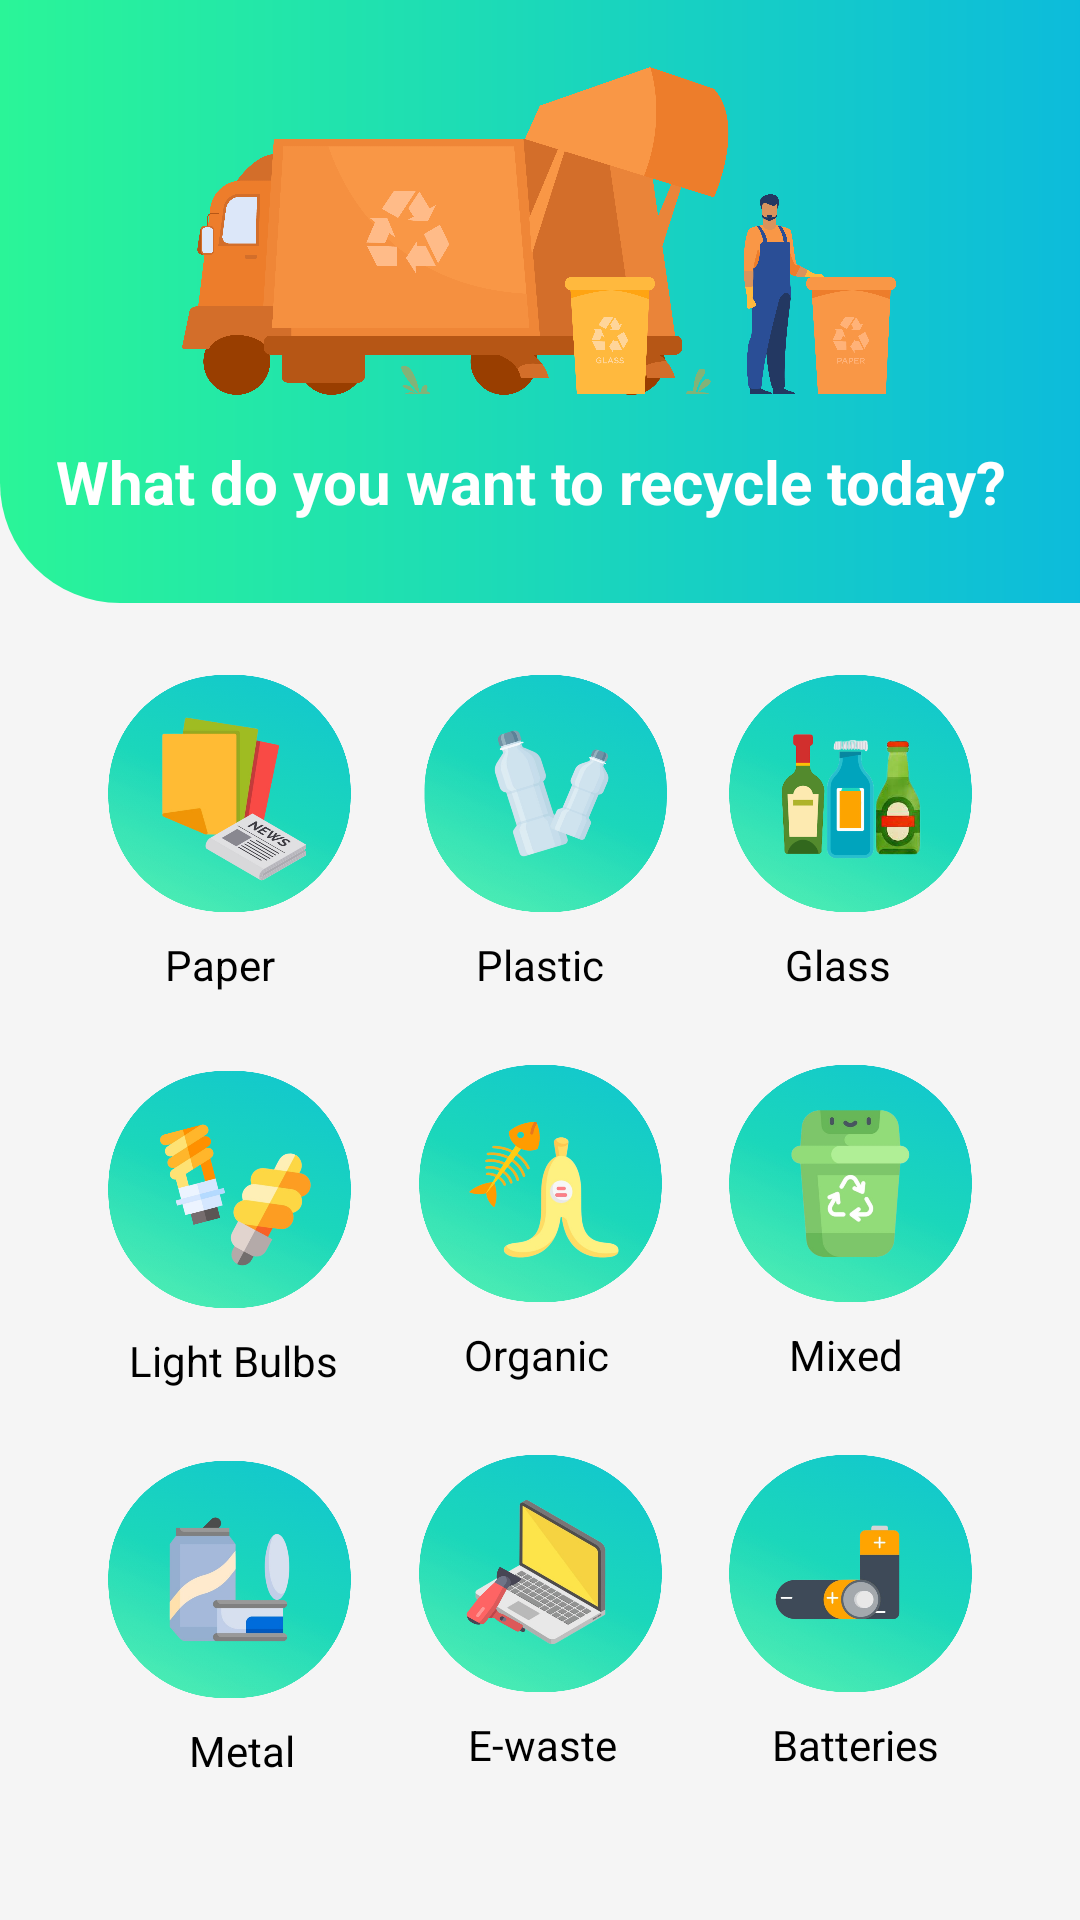

The Android layout XML behind this screen, and the referenced resources:
<!-- AndroidManifest.xml: application theme Theme.EcoEnvir -->
<!-- res/layout/recycle.xml -->
<?xml version="1.0" encoding="utf-8"?>
<androidx.constraintlayout.widget.ConstraintLayout xmlns:android="http://schemas.android.com/apk/res/android"
    xmlns:app="http://schemas.android.com/apk/res-auto"
    xmlns:tools="http://schemas.android.com/tools"
    android:layout_width="match_parent"
    android:layout_height="match_parent"
    android:background="@color/background">


    <ImageView
        android:id="@+id/imageView12"
        android:layout_width="413dp"
        android:layout_height="201dp"
        android:layout_marginBottom="480dp"
        app:layout_constraintBottom_toBottomOf="parent"
        app:layout_constraintEnd_toEndOf="parent"
        app:layout_constraintHorizontal_bias="0.0"
        app:layout_constraintStart_toStartOf="parent"
        app:layout_constraintTop_toTopOf="parent"
        app:layout_constraintVertical_bias="0.0"
        app:srcCompat="@drawable/gradient_bg" />

    <ImageView
        android:id="@+id/imageView13"
        android:layout_width="238dp"
        android:layout_height="114dp"
        app:layout_constraintBottom_toBottomOf="@+id/textView3"
        app:layout_constraintEnd_toEndOf="parent"
        app:layout_constraintHorizontal_bias="0.496"
        app:layout_constraintStart_toStartOf="parent"
        app:layout_constraintTop_toTopOf="parent"
        app:layout_constraintVertical_bias="0.32"
        app:srcCompat="@drawable/recycle_category" />

    <ImageView
        android:id="@+id/btnBack6"
        android:layout_width="35dp"
        android:layout_height="35dp"
        android:layout_marginStart="16dp"
        android:layout_marginTop="16dp"
        android:src="@drawable/ic_baseline_arrow_back_ios_new_24"
        app:layout_constraintStart_toStartOf="@+id/imageView12"
        app:layout_constraintTop_toTopOf="parent"
        app:tint="@color/white" />

    <TextView
        android:id="@+id/textView3"
        android:layout_width="323dp"
        android:layout_height="30dp"
        android:layout_marginBottom="24dp"
        android:text="What do you want to recycle today?"
        android:textColor="#FFFFFF"
        android:textSize="20sp"
        android:textStyle="bold"
        app:layout_constraintBottom_toBottomOf="@+id/imageView12"
        app:layout_constraintEnd_toEndOf="parent"
        app:layout_constraintStart_toStartOf="parent" />

    <ImageView
        android:id="@+id/imgGlass"
        android:layout_width="91dp"
        android:layout_height="79dp"
        android:layout_marginTop="24dp"
        android:layout_marginEnd="31dp"
        app:layout_constraintEnd_toEndOf="parent"
        app:layout_constraintTop_toBottomOf="@+id/imageView12"
        app:srcCompat="@drawable/group_13" />

    <ImageView
        android:id="@+id/imgWaste"
        android:layout_width="91dp"
        android:layout_height="79dp"
        android:layout_marginStart="38dp"
        android:layout_marginTop="24dp"
        android:layout_marginEnd="38dp"
        app:layout_constraintEnd_toStartOf="@+id/imgBatteries"
        app:layout_constraintStart_toEndOf="@+id/imgMetal"
        app:layout_constraintTop_toBottomOf="@+id/textView19"
        app:srcCompat="@drawable/group_4" />

    <ImageView
        android:id="@+id/imgMixed"
        android:layout_width="91dp"
        android:layout_height="79dp"
        android:layout_marginTop="24dp"
        android:layout_marginEnd="31dp"
        app:layout_constraintEnd_toEndOf="parent"
        app:layout_constraintTop_toBottomOf="@+id/etGlass"
        app:srcCompat="@drawable/group_6" />

    <ImageView
        android:id="@+id/imgLightBulbs"
        android:layout_width="91dp"
        android:layout_height="79dp"
        android:layout_marginStart="31dp"
        android:layout_marginTop="24dp"
        app:layout_constraintStart_toStartOf="parent"
        app:layout_constraintTop_toBottomOf="@+id/etPaper"
        app:srcCompat="@drawable/group_7" />

    <ImageView
        android:id="@+id/imgOrganic"
        android:layout_width="91dp"
        android:layout_height="79dp"
        android:layout_marginStart="38dp"
        android:layout_marginTop="24dp"
        android:layout_marginEnd="38dp"
        app:layout_constraintEnd_toStartOf="@+id/imgMixed"
        app:layout_constraintStart_toEndOf="@+id/imgLightBulbs"
        app:layout_constraintTop_toBottomOf="@+id/etPlastic"
        app:srcCompat="@drawable/group_8" />

    <ImageView
        android:id="@+id/imgPlastic"
        android:layout_width="91dp"
        android:layout_height="79dp"
        android:layout_marginStart="38dp"
        android:layout_marginTop="24dp"
        android:layout_marginEnd="38dp"
        app:layout_constraintEnd_toStartOf="@+id/imgGlass"
        app:layout_constraintStart_toEndOf="@+id/imgPaper"
        app:layout_constraintTop_toBottomOf="@+id/imageView12"
        app:srcCompat="@drawable/group_10" />

    <ImageView
        android:id="@+id/imgBatteries"
        android:layout_width="91dp"
        android:layout_height="79dp"
        android:layout_marginTop="24dp"
        android:layout_marginEnd="31dp"
        android:layout_marginBottom="95dp"
        app:layout_constraintBottom_toBottomOf="parent"
        app:layout_constraintEnd_toEndOf="parent"
        app:layout_constraintTop_toBottomOf="@+id/etMixed"
        app:layout_constraintVertical_bias="0.013"
        app:srcCompat="@drawable/group_5" />

    <ImageView
        android:id="@+id/imgPaper"
        android:layout_width="91dp"
        android:layout_height="79dp"
        android:layout_marginStart="31dp"
        android:layout_marginTop="24dp"
        app:layout_constraintStart_toStartOf="parent"
        app:layout_constraintTop_toBottomOf="@+id/imageView12"
        app:srcCompat="@drawable/group_2" />

    <ImageView
        android:id="@+id/imgMetal"
        android:layout_width="91dp"
        android:layout_height="79dp"
        android:layout_marginStart="31dp"
        android:layout_marginTop="24dp"
        android:layout_marginBottom="95dp"
        app:layout_constraintBottom_toBottomOf="parent"
        app:layout_constraintStart_toStartOf="parent"
        app:layout_constraintTop_toBottomOf="@+id/etLightBulbs"
        app:layout_constraintVertical_bias="0.0"
        app:srcCompat="@drawable/group_3" />

    <TextView
        android:id="@+id/etPaper"
        android:layout_width="41dp"
        android:layout_height="21dp"
        android:layout_marginStart="24dp"
        android:layout_marginTop="8dp"
        android:text="Paper"
        android:textColor="#000000"
        app:layout_constraintStart_toStartOf="@+id/imgPaper"
        app:layout_constraintTop_toBottomOf="@+id/imgPaper" />

    <TextView
        android:id="@+id/etPlastic"
        android:layout_width="wrap_content"
        android:layout_height="wrap_content"
        android:layout_marginStart="24dp"
        android:layout_marginTop="8dp"
        android:text="Plastic"
        android:textColor="#000000"
        app:layout_constraintStart_toStartOf="@+id/imgPlastic"
        app:layout_constraintTop_toBottomOf="@+id/imgPlastic" />

    <TextView
        android:id="@+id/etGlass"
        android:layout_width="wrap_content"
        android:layout_height="wrap_content"
        android:layout_marginTop="8dp"
        android:layout_marginEnd="32dp"
        android:text="Glass"
        android:textColor="#000000"
        app:layout_constraintEnd_toEndOf="@+id/imgGlass"
        app:layout_constraintTop_toBottomOf="@+id/imgGlass" />

    <TextView
        android:id="@+id/etLightBulbs"
        android:layout_width="wrap_content"
        android:layout_height="wrap_content"
        android:layout_marginStart="12dp"
        android:layout_marginTop="8dp"
        android:text="Light Bulbs"
        android:textColor="#000000"
        app:layout_constraintStart_toStartOf="@+id/imgLightBulbs"
        app:layout_constraintTop_toBottomOf="@+id/imgLightBulbs" />

    <TextView
        android:id="@+id/textView19"
        android:layout_width="wrap_content"
        android:layout_height="wrap_content"
        android:layout_marginStart="20dp"
        android:layout_marginTop="8dp"
        android:text="Organic"
        android:textColor="#000000"
        app:layout_constraintStart_toStartOf="@+id/imgOrganic"
        app:layout_constraintTop_toBottomOf="@+id/imgOrganic" />

    <TextView
        android:id="@+id/etMixed"
        android:layout_width="wrap_content"
        android:layout_height="wrap_content"
        android:layout_marginTop="8dp"
        android:layout_marginEnd="28dp"
        android:text="Mixed"
        android:textColor="#000000"
        app:layout_constraintEnd_toEndOf="@+id/imgMixed"
        app:layout_constraintTop_toBottomOf="@+id/imgMixed" />

    <TextView
        android:id="@+id/textView21"
        android:layout_width="wrap_content"
        android:layout_height="wrap_content"
        android:layout_marginStart="32dp"
        android:layout_marginTop="8dp"
        android:text="Metal"
        android:textColor="#000000"
        app:layout_constraintStart_toStartOf="@+id/imgMetal"
        app:layout_constraintTop_toBottomOf="@+id/imgMetal" />

    <TextView
        android:id="@+id/etWaste"
        android:layout_width="wrap_content"
        android:layout_height="wrap_content"
        android:layout_marginTop="8dp"
        android:layout_marginEnd="20dp"
        android:text="E-waste"
        android:textColor="#000000"
        app:layout_constraintEnd_toEndOf="@+id/imgWaste"
        app:layout_constraintTop_toBottomOf="@+id/imgWaste" />

    <TextView
        android:id="@+id/etBatteries"
        android:layout_width="wrap_content"
        android:layout_height="wrap_content"
        android:layout_marginTop="8dp"
        android:layout_marginEnd="16dp"
        android:text="Batteries"
        android:textColor="#000000"
        app:layout_constraintEnd_toEndOf="@+id/imgBatteries"
        app:layout_constraintTop_toBottomOf="@+id/imgBatteries" />

    <androidx.constraintlayout.widget.Guideline
        android:id="@+id/guideline7"
        android:layout_width="wrap_content"
        android:layout_height="wrap_content"
        android:orientation="horizontal"
        app:layout_constraintGuide_percent="0.0" />

    <androidx.constraintlayout.widget.Guideline
        android:id="@+id/guideline8"
        android:layout_width="wrap_content"
        android:layout_height="wrap_content"
        android:orientation="vertical"
        app:layout_constraintGuide_begin="432dp" />

</androidx.constraintlayout.widget.ConstraintLayout>
<!-- resources referenced by this layout -->
<resources>
  <color name="background">#F5F5F5</color>
  <color name="white">#FFFFFFFF</color>
  <!-- drawable gradient_bg (drawable) -->
  <?xml version="1.0" encoding="utf-8"?>
  <shape xmlns:android="http://schemas.android.com/apk/res/android">
      <gradient android:startColor="#2AF598"
          android:endColor="#08B3E5" />
  
      <corners android:bottomLeftRadius="40dp"
          android:bottomRightRadius="40dp"/>
  </shape>
  <!-- drawable group_10: png bitmap (drawable, 179853 bytes) -->
  <!-- drawable group_13: png bitmap (drawable, 195476 bytes) -->
  <!-- drawable group_2: png bitmap (drawable, 190869 bytes) -->
  <!-- drawable group_3: png bitmap (drawable, 155999 bytes) -->
  <!-- drawable group_4: png bitmap (drawable, 228445 bytes) -->
  <!-- drawable group_5: png bitmap (drawable, 159745 bytes) -->
  <!-- drawable group_6: png bitmap (drawable, 171329 bytes) -->
  <!-- drawable group_7: png bitmap (drawable, 197070 bytes) -->
  <!-- drawable group_8: png bitmap (drawable, 212957 bytes) -->
  <!-- drawable recycle_category: png bitmap (drawable, 256401 bytes) -->
  <style name="Theme.EcoEnvir" parent="Theme.MaterialComponents.Light.NoActionBar">
          
          <item name="colorPrimary">@color/purple_500</item>
          <item name="colorPrimaryVariant">@color/purple_700</item>
          <item name="colorOnPrimary">@color/white</item>
          
          <item name="colorSecondary">@color/teal_200</item>
          <item name="colorSecondaryVariant">@color/teal_700</item>
          <item name="colorOnSecondary">@color/black</item>
          
          <item name="android:statusBarColor" tools:targetApi="l">?attr/colorPrimaryVariant</item>
          
      </style>
  <color name="purple_500">#FF6200EE</color>
  <color name="purple_700">#FF3700B3</color>
  <color name="teal_200">#FF03DAC5</color>
  <color name="teal_700">#FF018786</color>
  <color name="black">#FF000000</color>
</resources>
